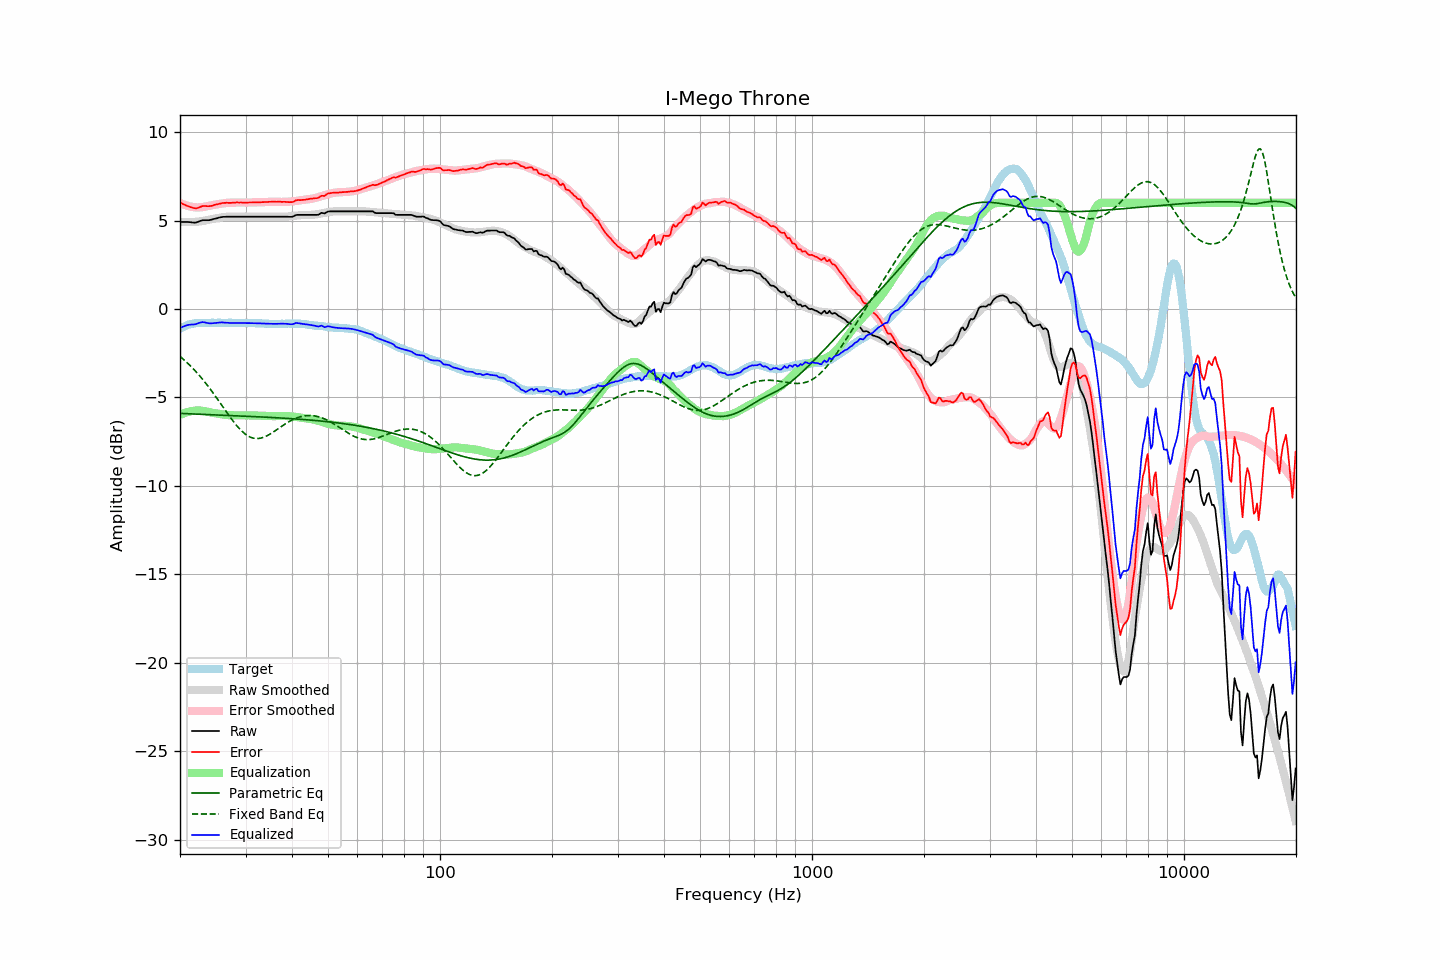

The table this chart was drawn from, first rows:
frequency, raw, error, smoothed, error_smoothed, equalization, parametric_eq, fixed_band_eq, equalized_raw, equalized_smoothed, target
20.00, 4.92, 6.03, 4.92, 6.00, -6.00, -5.90, -2.68, -1.08, -1.08, -1.11
20.20, 4.92, 5.98, 4.91, 5.95, -5.95, -5.91, -2.76, -1.04, -1.04, -1.06
20.40, 4.92, 5.93, 4.91, 5.92, -5.92, -5.91, -2.84, -1.00, -1.01, -1.01
20.61, 4.92, 5.90, 4.91, 5.88, -5.88, -5.92, -2.92, -0.96, -0.97, -0.98
20.81, 4.92, 5.85, 4.91, 5.85, -5.85, -5.92, -3.00, -0.93, -0.94, -0.93
21.02, 4.92, 5.81, 4.91, 5.82, -5.82, -5.93, -3.09, -0.91, -0.92, -0.89
21.23, 4.91, 5.78, 4.91, 5.80, -5.80, -5.93, -3.17, -0.89, -0.89, -0.87
21.44, 4.90, 5.75, 4.91, 5.78, -5.78, -5.93, -3.27, -0.88, -0.87, -0.85
21.66, 4.89, 5.72, 4.92, 5.76, -5.76, -5.94, -3.36, -0.88, -0.85, -0.83
21.87, 4.88, 5.70, 4.92, 5.75, -5.75, -5.94, -3.45, -0.87, -0.83, -0.82
22.09, 4.89, 5.69, 4.93, 5.74, -5.74, -5.95, -3.55, -0.85, -0.81, -0.80
22.31, 4.92, 5.71, 4.94, 5.74, -5.74, -5.95, -3.65, -0.82, -0.80, -0.79
22.54, 4.96, 5.75, 4.95, 5.74, -5.74, -5.95, -3.76, -0.78, -0.79, -0.79
22.76, 4.99, 5.78, 4.96, 5.75, -5.75, -5.96, -3.86, -0.76, -0.79, -0.79
22.99, 5.02, 5.82, 4.97, 5.76, -5.76, -5.96, -3.97, -0.74, -0.79, -0.80
23.22, 5.02, 5.82, 4.99, 5.77, -5.77, -5.97, -4.08, -0.76, -0.79, -0.80
23.45, 5.02, 5.82, 5.00, 5.79, -5.79, -5.97, -4.20, -0.77, -0.79, -0.80
23.69, 5.02, 5.81, 5.02, 5.81, -5.81, -5.97, -4.31, -0.79, -0.79, -0.79
23.92, 5.02, 5.81, 5.04, 5.83, -5.83, -5.98, -4.43, -0.81, -0.79, -0.79
24.16, 5.04, 5.82, 5.06, 5.85, -5.85, -5.98, -4.55, -0.81, -0.79, -0.78
24.40, 5.06, 5.83, 5.08, 5.87, -5.87, -5.99, -4.68, -0.81, -0.79, -0.77
24.65, 5.09, 5.87, 5.10, 5.89, -5.89, -5.99, -4.80, -0.80, -0.79, -0.78
24.89, 5.11, 5.89, 5.12, 5.90, -5.90, -5.99, -4.93, -0.79, -0.79, -0.79
25.14, 5.13, 5.91, 5.13, 5.91, -5.91, -6.00, -5.06, -0.79, -0.78, -0.79
25.39, 5.16, 5.93, 5.15, 5.93, -5.93, -6.00, -5.19, -0.77, -0.78, -0.78
25.65, 5.18, 5.95, 5.16, 5.94, -5.94, -6.00, -5.32, -0.76, -0.78, -0.78
25.91, 5.20, 5.98, 5.18, 5.96, -5.96, -6.01, -5.45, -0.76, -0.78, -0.79
26.16, 5.21, 6.00, 5.19, 5.97, -5.97, -6.01, -5.58, -0.76, -0.78, -0.79
26.43, 5.21, 6.00, 5.20, 5.99, -5.99, -6.02, -5.71, -0.78, -0.78, -0.79
26.69, 5.22, 6.01, 5.21, 6.00, -6.00, -6.02, -5.84, -0.78, -0.79, -0.79
26.96, 5.22, 6.00, 5.22, 6.00, -6.00, -6.02, -5.97, -0.79, -0.79, -0.78
27.23, 5.22, 6.00, 5.22, 6.01, -6.01, -6.03, -6.09, -0.79, -0.79, -0.78
27.50, 5.22, 6.00, 5.22, 6.01, -6.01, -6.03, -6.22, -0.79, -0.79, -0.78
27.77, 5.22, 6.01, 5.22, 6.01, -6.01, -6.03, -6.34, -0.80, -0.79, -0.79
28.05, 5.22, 6.01, 5.22, 6.01, -6.01, -6.04, -6.46, -0.80, -0.79, -0.79
28.33, 5.22, 6.02, 5.22, 6.01, -6.01, -6.04, -6.57, -0.80, -0.79, -0.80
28.62, 5.22, 6.02, 5.22, 6.01, -6.01, -6.05, -6.67, -0.80, -0.79, -0.80
28.90, 5.22, 6.01, 5.22, 6.01, -6.01, -6.05, -6.78, -0.80, -0.79, -0.80
29.19, 5.22, 6.02, 5.22, 6.01, -6.01, -6.05, -6.87, -0.80, -0.80, -0.81
29.48, 5.22, 6.00, 5.22, 6.02, -6.02, -6.06, -6.96, -0.80, -0.80, -0.79
29.78, 5.22, 6.02, 5.22, 6.02, -6.02, -6.06, -7.03, -0.80, -0.80, -0.80
30.08, 5.22, 6.01, 5.22, 6.02, -6.02, -6.07, -7.10, -0.80, -0.80, -0.79
30.38, 5.22, 6.02, 5.22, 6.02, -6.02, -6.07, -7.16, -0.80, -0.80, -0.80
30.68, 5.22, 6.02, 5.22, 6.02, -6.02, -6.07, -7.22, -0.80, -0.80, -0.80
30.99, 5.22, 6.02, 5.22, 6.02, -6.02, -6.08, -7.26, -0.80, -0.80, -0.80
31.30, 5.22, 6.02, 5.22, 6.02, -6.02, -6.08, -7.29, -0.80, -0.80, -0.80
31.61, 5.22, 6.02, 5.22, 6.02, -6.02, -6.09, -7.31, -0.80, -0.80, -0.80
31.93, 5.22, 6.02, 5.22, 6.03, -6.03, -6.09, -7.32, -0.81, -0.81, -0.81
32.24, 5.22, 6.04, 5.22, 6.03, -6.03, -6.10, -7.33, -0.81, -0.81, -0.82
32.57, 5.22, 6.03, 5.22, 6.03, -6.03, -6.10, -7.32, -0.81, -0.81, -0.81
32.89, 5.22, 6.03, 5.22, 6.04, -6.04, -6.10, -7.31, -0.82, -0.82, -0.81
33.22, 5.22, 6.04, 5.22, 6.04, -6.04, -6.11, -7.28, -0.82, -0.82, -0.82
33.55, 5.22, 6.04, 5.22, 6.04, -6.04, -6.11, -7.25, -0.83, -0.83, -0.82
33.89, 5.22, 6.05, 5.22, 6.05, -6.05, -6.12, -7.22, -0.83, -0.83, -0.84
34.23, 5.22, 6.04, 5.22, 6.05, -6.05, -6.12, -7.18, -0.83, -0.83, -0.83
34.57, 5.22, 6.06, 5.22, 6.05, -6.05, -6.13, -7.13, -0.84, -0.84, -0.84
34.92, 5.22, 6.06, 5.22, 6.06, -6.06, -6.13, -7.08, -0.84, -0.84, -0.84
35.27, 5.22, 6.06, 5.22, 6.06, -6.06, -6.14, -7.02, -0.84, -0.84, -0.84
35.62, 5.22, 6.06, 5.22, 6.06, -6.06, -6.14, -6.96, -0.84, -0.84, -0.84
35.97, 5.22, 6.06, 5.22, 6.06, -6.06, -6.15, -6.90, -0.84, -0.84, -0.85
... 635 more rows
